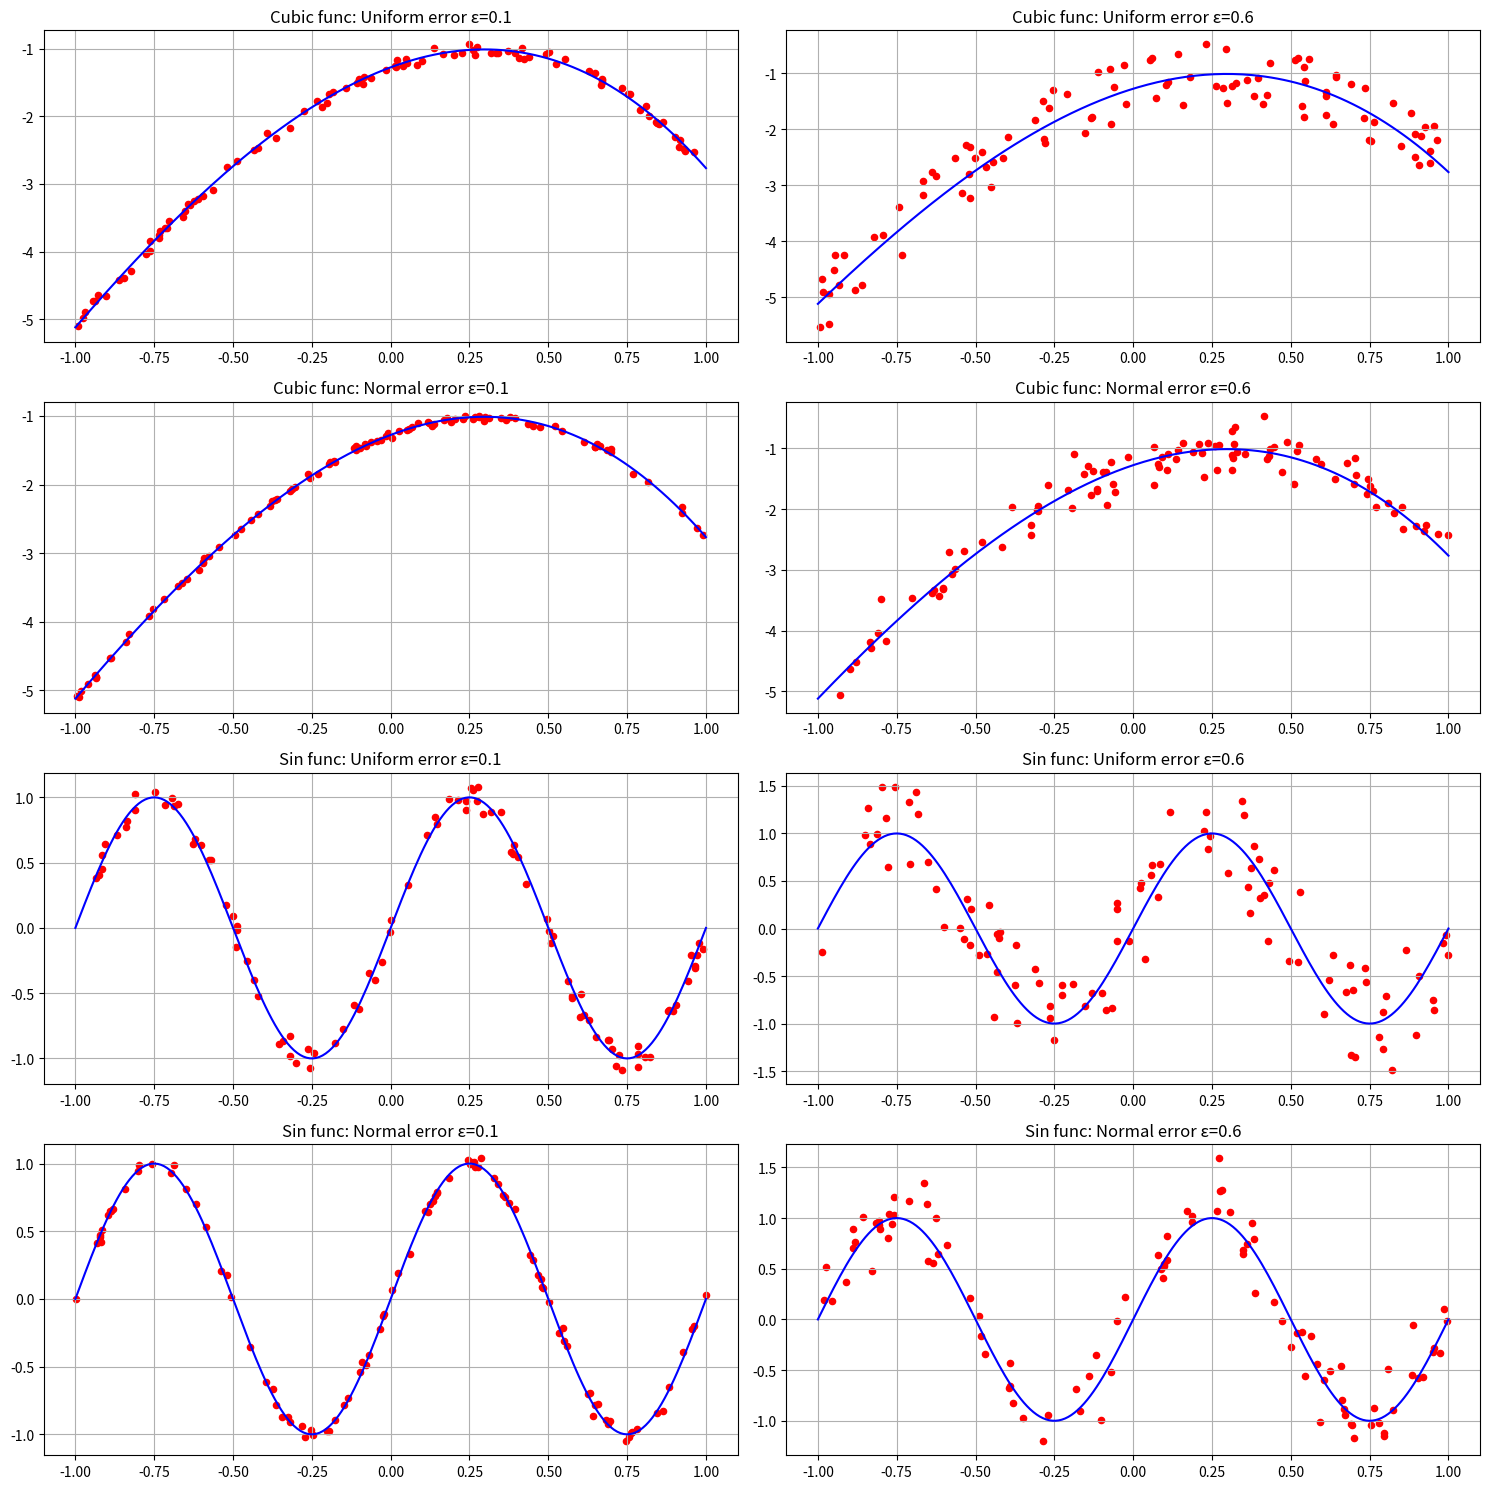

Generate this figure with matplotlib:
import numpy as np
import matplotlib.pyplot as plt

N = 100
epsilons_0 = [0.1, 0.6]
fig, axes = plt.subplots(4, 2, figsize=(15, 15))


def generate_sample(func, error_type: str, sample_size: int, epsilon_0: float) -> [float, float]:
    """
    Генерация выборки с заданным типом ошибки
    :param func: функция, по которой генерируется выборка
    :param error_type: тип ошибки
    :param sample_size: размер выборки
    :param epsilon_0: граница интервала ошибки
    :return: выборка
    """
    x = np.random.uniform(-1, 1, sample_size)
    y_true = func(x)

    if error_type == 'uniform':
        epsilon = np.random.uniform(-epsilon_0, epsilon_0, sample_size)
    elif error_type == 'normal':
        sigma = epsilon_0 / 3
        epsilon = np.clip(np.random.normal(0, sigma, sample_size), -epsilon_0, epsilon_0)
    else:
        print(f'U entered wrong error type: {error_type}. Try again!')
        raise ValueError("Некорректный тип ошибки")

    return x, y_true + epsilon


def generate_cubic_sample():
    """
    Генерация кубической выборки
    """
    np.random.seed(40)
    a, b, c, d = np.random.uniform(-3, 3, 4)
    cubic_func = lambda var: a * var ** 3 + b * var ** 2 + c * var + d
    for i, eps in enumerate(epsilons_0):
        x, y = generate_sample(func=cubic_func, error_type='uniform', sample_size=N, epsilon_0=eps)
        x_vals = np.linspace(-1, 1, 200)
        axes[0, i].plot(x_vals, cubic_func(x_vals), 'b-', label='True function')
        axes[0, i].scatter(x, y, c='r', s=20, label='Samples')
        axes[0, i].set_title(f'Cubic func: Uniform error ε={eps}')
        axes[0, i].grid(True)

        x, y = generate_sample(func=cubic_func, error_type='normal', sample_size=N, epsilon_0=eps)
        x_vals = np.linspace(-1, 1, 200)
        axes[1, i].plot(x_vals, cubic_func(x_vals), 'b-', label='True function')
        axes[1, i].scatter(x, y, c='r', s=20, label='Samples')
        axes[1, i].set_title(f'Cubic func: Normal error ε={eps}')
        axes[1, i].grid(True)


def generate_sinus_sample():
    """
    Генерация синусоидальной выборки
    """
    sin_func = lambda var: np.sin(2 * np.pi * var)

    for i, eps in enumerate(epsilons_0):
        x, y = generate_sample(func=sin_func, error_type='uniform', sample_size=N, epsilon_0=eps)
        x_vals = np.linspace(-1, 1, 200)
        axes[2, i].plot(x_vals, sin_func(x_vals), 'b-', label='True function')
        axes[2, i].scatter(x, y, c='r', s=20, label='Samples')
        axes[2, i].set_title(f'Sin func: Uniform error ε={eps}')
        axes[2, i].grid(True)

        x, y = generate_sample(func=sin_func, error_type='normal', sample_size=N, epsilon_0=eps)
        x_vals = np.linspace(-1, 1, 200)
        axes[3, i].plot(x_vals, sin_func(x_vals), 'b-', label='True function')
        axes[3, i].scatter(x, y, c='r', s=20, label='Samples')
        axes[3, i].set_title(f'Sin func: Normal error ε={eps}')
        axes[3, i].grid(True)


def make_task():
    generate_cubic_sample()
    generate_sinus_sample()
    plt.tight_layout()
    plt.show()


if __name__ == "__main__":
    make_task()
